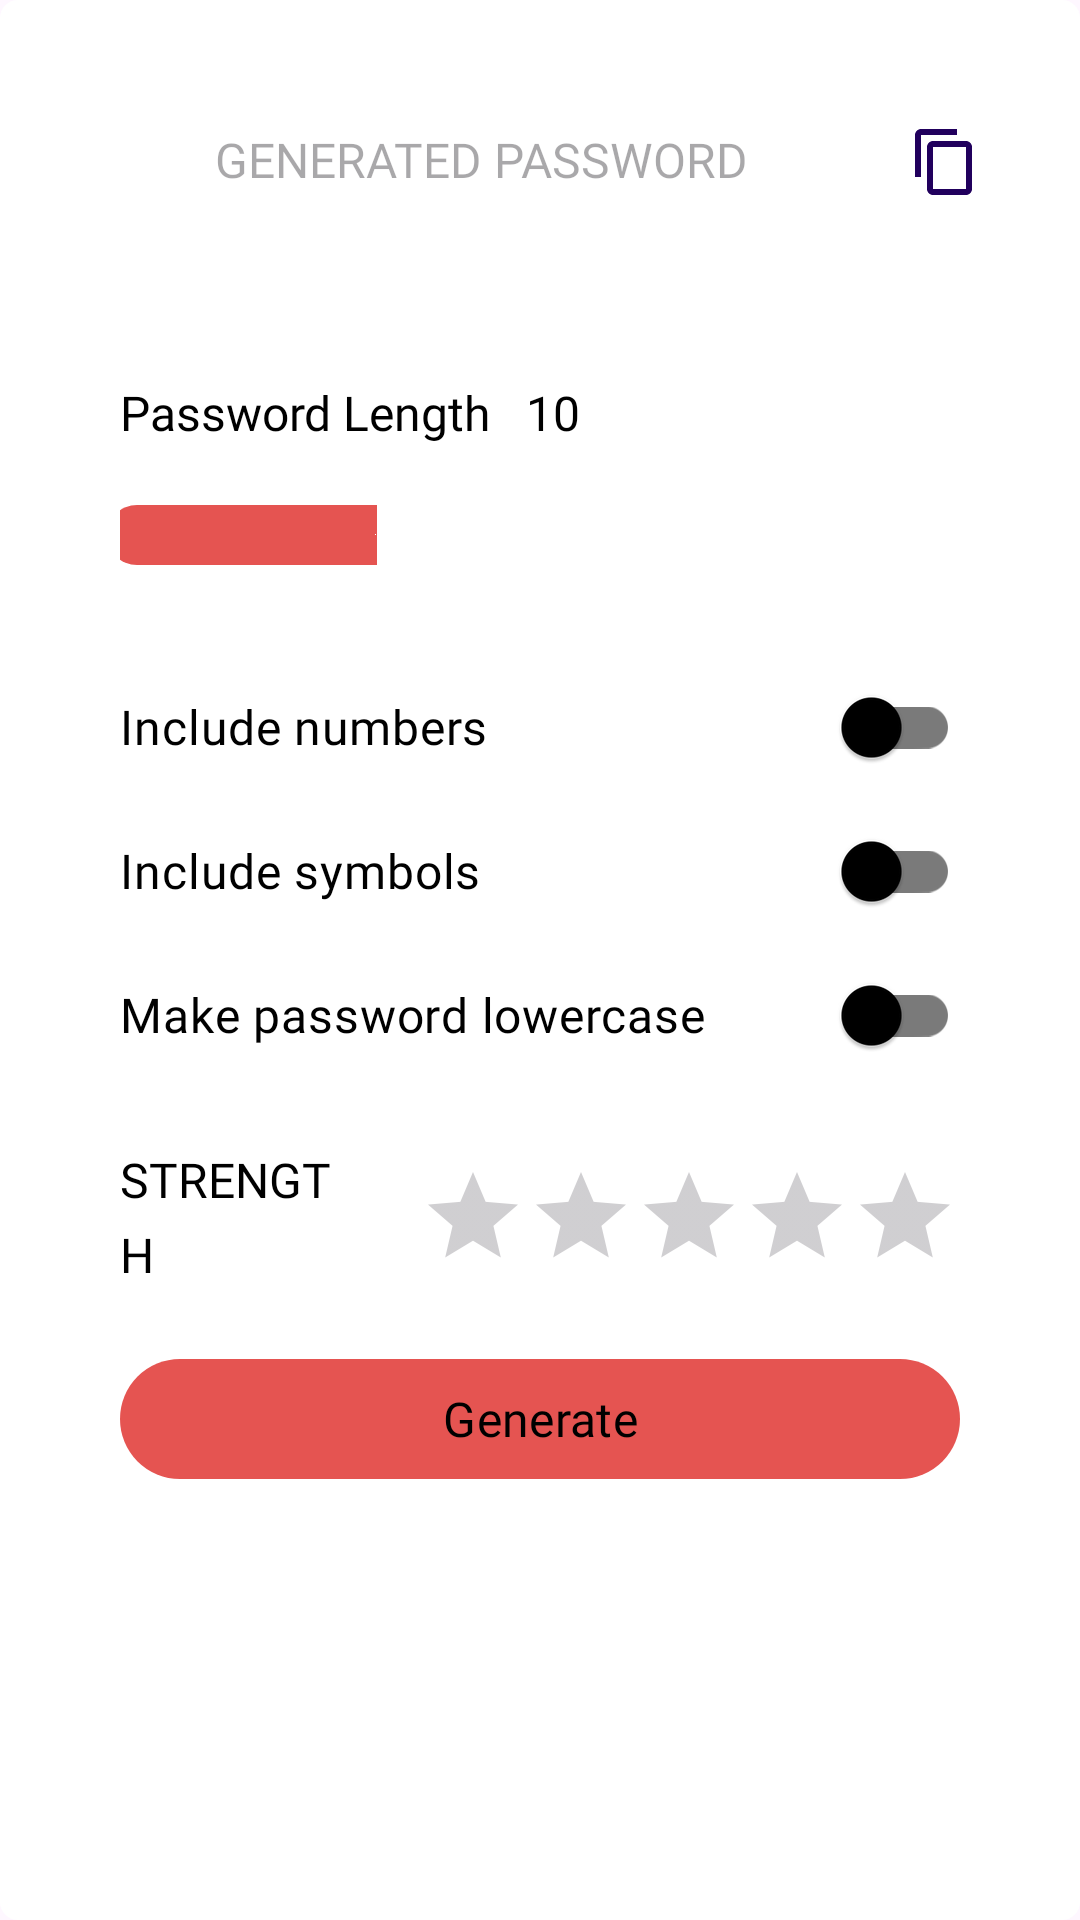

The Android layout XML behind this screen, and the referenced resources:
<!-- AndroidManifest.xml: application theme Theme.FortKnox -->
<!-- res/layout/dialog_new_password.xml -->
<?xml version="1.0" encoding="utf-8"?>
<ScrollView xmlns:android="http://schemas.android.com/apk/res/android"
    xmlns:app="http://schemas.android.com/apk/res-auto"
    xmlns:tools="http://schemas.android.com/tools"
    android:id="@+id/main"
    style="@style/ScrollView"
    android:layout_width="match_parent"
    android:layout_height="match_parent">

    <androidx.constraintlayout.widget.ConstraintLayout
        android:layout_width="match_parent"
        android:layout_height="wrap_content"
        android:background="@drawable/dialog_background"
        android:padding="20dp">

        <LinearLayout
            android:id="@+id/layPassword"
            android:layout_width="match_parent"
            android:layout_height="wrap_content"
            android:gravity="center_vertical"
            android:orientation="horizontal"
            android:padding="10dp"
            android:visibility="visible"
            app:layout_constraintEnd_toEndOf="parent"
            app:layout_constraintStart_toStartOf="parent"
            app:layout_constraintTop_toTopOf="parent">

            <EditText
                android:id="@+id/tvPassword"
                style="@style/TextNormal"
                android:layout_width="0dp"
                android:editable="false"
                android:layout_height="wrap_content"
                android:layout_weight="0.9"
                android:background="@android:color/transparent"
                android:gravity="center"
                android:hint="GENERATED PASSWORD"
                android:padding="10dp"
                tools:ignore="HardcodedText" />

            <com.google.android.material.floatingactionbutton.FloatingActionButton
                android:id="@+id/btnCopyPassword"
                android:layout_width="0dp"
                android:layout_height="30dp"
                android:layout_marginEnd="10dp"
                android:layout_weight="0.1"
                android:contentDescription="@null"
                android:src="@drawable/ic_copy"
                app:backgroundTint="@color/background"
                app:elevation="0dp"
                app:fabCustomSize="30dp" />
        </LinearLayout>

        <androidx.constraintlayout.widget.ConstraintLayout
            android:layout_width="match_parent"
            android:layout_height="wrap_content"
            android:layout_marginTop="20dp"
            android:padding="20dp"
            app:layout_constraintEnd_toEndOf="parent"
            app:layout_constraintStart_toStartOf="parent"
            app:layout_constraintTop_toBottomOf="@+id/layPassword">

            <TextView
                android:id="@+id/tvLength"
                style="@style/TextNormal"
                android:layout_width="wrap_content"
                android:layout_height="wrap_content"
                android:background="@android:color/transparent"
                android:text="Password Length   10"
                app:layout_constraintStart_toStartOf="parent"
                app:layout_constraintTop_toTopOf="parent"
                tools:ignore="HardcodedText" />

            <SeekBar
                android:id="@+id/seekLength"
                android:layout_width="match_parent"
                android:layout_height="wrap_content"
                android:layout_marginStart="-15dp"
                android:layout_marginTop="10dp"
                android:layout_marginEnd="-15dp"
                android:max="30"
                android:min="1"
                android:padding="10dp"
                android:progress="10"
                android:progressDrawable="@drawable/custom_seekbar"
                android:thumb="@android:color/transparent"
                app:layout_constraintEnd_toEndOf="parent"
                app:layout_constraintStart_toStartOf="@+id/tvLength"
                app:layout_constraintTop_toBottomOf="@id/tvLength" />

            <com.google.android.material.switchmaterial.SwitchMaterial
                android:id="@+id/switchNumbers"
                style="@style/TextNormal"
                android:layout_width="match_parent"
                android:layout_height="wrap_content"
                android:layout_marginTop="20dp"
                android:text="Include numbers"
                app:layout_constraintEnd_toEndOf="parent"
                app:layout_constraintStart_toStartOf="parent"
                app:layout_constraintTop_toBottomOf="@id/seekLength"
                app:thumbTint="@color/foreground"
                app:trackTint="@drawable/switch_custom_colors"
                tools:ignore="HardcodedText" />

            <com.google.android.material.switchmaterial.SwitchMaterial
                android:id="@+id/switchSymbols"
                style="@style/TextNormal"
                android:layout_width="match_parent"
                android:layout_height="wrap_content"
                android:text="Include symbols"
                app:layout_constraintEnd_toEndOf="@+id/switchNumbers"
                app:layout_constraintStart_toStartOf="@+id/switchNumbers"
                app:layout_constraintTop_toBottomOf="@+id/switchNumbers"
                app:thumbTint="@color/foreground"
                app:trackTint="@drawable/switch_custom_colors"
                tools:ignore="HardcodedText" />

            <com.google.android.material.switchmaterial.SwitchMaterial
                android:id="@+id/switchLowerCase"
                style="@style/TextNormal"
                android:layout_width="match_parent"
                android:layout_height="wrap_content"
                android:text="Make password lowercase"
                app:layout_constraintEnd_toEndOf="@+id/switchSymbols"
                app:layout_constraintStart_toStartOf="@+id/switchSymbols"
                app:layout_constraintTop_toBottomOf="@+id/switchSymbols"
                app:thumbTint="@color/foreground"
                app:trackTint="@drawable/switch_custom_colors"
                tools:ignore="HardcodedText" />

            <LinearLayout
                android:id="@+id/layStrength"
                android:layout_width="match_parent"
                android:layout_height="wrap_content"
                android:layout_marginTop="20dp"
                android:gravity="center_vertical"
                android:orientation="horizontal"
                app:layout_constraintEnd_toEndOf="@+id/switchLowerCase"
                app:layout_constraintStart_toStartOf="@+id/switchLowerCase"
                app:layout_constraintTop_toBottomOf="@+id/switchLowerCase">

                <TextView
                    style="@style/TextNormal"
                    android:layout_width="0dp"
                    android:layout_height="wrap_content"
                    android:layout_marginEnd="20dp"
                    android:layout_weight="0.3"
                    android:text="STRENGTH"
                    tools:ignore="HardcodedText" />

                <RatingBar
                    android:id="@+id/rbPasswordStrength"
                    style="?android:attr/ratingBarStyleIndicator"
                    android:layout_width="wrap_content"
                    android:layout_height="wrap_content"
                    android:isIndicator="true"
                    android:numStars="5"
                    android:rating="0"
                    android:stepSize="1" />

            </LinearLayout>

            <com.google.android.material.button.MaterialButton
                android:id="@+id/btnGeneratePassword"
                style="@style/ButtonStyle"
                android:layout_width="match_parent"
                android:layout_height="wrap_content"
                android:layout_marginTop="20dp"
                android:text="Generate"
                app:layout_constraintEnd_toEndOf="@+id/layStrength"
                app:layout_constraintStart_toStartOf="@+id/layStrength"
                app:layout_constraintTop_toBottomOf="@+id/layStrength"
                tools:ignore="HardcodedText" />


        </androidx.constraintlayout.widget.ConstraintLayout>


    </androidx.constraintlayout.widget.ConstraintLayout>

</ScrollView>
<!-- resources referenced by this layout -->
<resources>
  <color name="background">#FFFFFF</color>
  <color name="foreground">#000000</color>
  <!-- drawable custom_seekbar (drawable) -->
  <layer-list xmlns:android="http://schemas.android.com/apk/res/android">
      <item android:id="@android:id/background">
          <shape>
              <solid android:color="@color/background"/>
              <size android:height="20dp"/>
              <corners android:radius="20dp"/>
          </shape>
      </item>
      <item android:id="@android:id/progress">
          <clip>
              <shape>
                  <solid android:color="@color/theme"/>
                  <corners android:radius="20dp"/>
              </shape>
          </clip>
      </item>
  </layer-list>
  <!-- drawable dialog_background (drawable) -->
  <shape xmlns:android="http://schemas.android.com/apk/res/android"
      android:shape="rectangle">
      <solid android:color="@color/background" />
      <corners android:radius="6dp" />
  </shape>
  <!-- drawable ic_copy (drawable) -->
  <vector xmlns:android="http://schemas.android.com/apk/res/android"
      android:width="25dp"
      android:height="25dp"
      android:tint="@color/iconColor"
      android:viewportWidth="24"
      android:viewportHeight="24">
  
      <path
          android:fillColor="@android:color/white"
          android:pathData="M16,1L4,1c-1.1,0 -2,0.9 -2,2v14h2L4,3h12L16,1zM19,5L8,5c-1.1,0 -2,0.9 -2,2v14c0,1.1 0.9,2 2,2h11c1.1,0 2,-0.9 2,-2L21,7c0,-1.1 -0.9,-2 -2,-2zM19,21L8,21L8,7h11v14z" />
  
  </vector>
  <!-- drawable switch_custom_colors (drawable) -->
  <?xml version="1.0" encoding="utf-8"?>
  <selector xmlns:android="http://schemas.android.com/apk/res/android">
  
      
      <item android:color="@color/theme" android:state_checked="true" /> 
      <item android:color="@color/foreground_less" /> 
  </selector>
  <style name="ButtonStyle" parent="TextNormal">
          <item name="cornerRadius">25dp</item>
          <item name="backgroundTint">@color/theme</item>
          <item name="android:clickable">true</item>
          <item name="android:focusable">true</item>
          <item name="android:textColor">@color/black</item>
          
  
      </style>
  <style name="ScrollView">
          <item name="android:scrollbars">none</item>
          <item name="android:fillViewport">true</item>
      </style>
  <style name="TextNormal" parent="BaseText">
          <item name="android:textSize">16sp</item>
      </style>
  <style name="Theme.FortKnox" parent="Base.Theme.FortKnox" />
  <color name="theme">#E55451</color>
  <color name="iconColor">#3E3E3E</color>
  <color name="foreground_less">#7A7A7A</color>
  <color name="black">#FF000000</color>
  <style name="BaseText">
          <item name="android:fontFamily">@font/inter</item>
          <item name="android:textColor">@color/foreground</item>
          <item name="android:drawablePadding">10dp</item>
          <item name="android:textAllCaps">false</item>
          <item name="lineHeight">25dp</item>
      </style>
  <style name="Base.Theme.FortKnox" parent="Theme.Material3.DayNight.NoActionBar">
          <item name="colorPrimary">@color/theme</item>
          <item name="colorPrimaryDark">@color/theme</item>
          <item name="colorOnPrimary">@color/black</item>
  
          <item name="colorSecondary">@color/theme</item>
          <item name="colorOnSecondary">@color/black</item>
  
          
  
          <item name="android:statusBarColor">@color/theme</item>
          <item name="android:navigationBarColor">@color/theme</item>
  
          <item name="android:windowFullscreen">true</item>
          <item name="android:windowContentOverlay">@null</item>
          <item name="android:windowTranslucentStatus">true</item>
          <item name="android:fitsSystemWindows">false</item>
      </style>
</resources>
